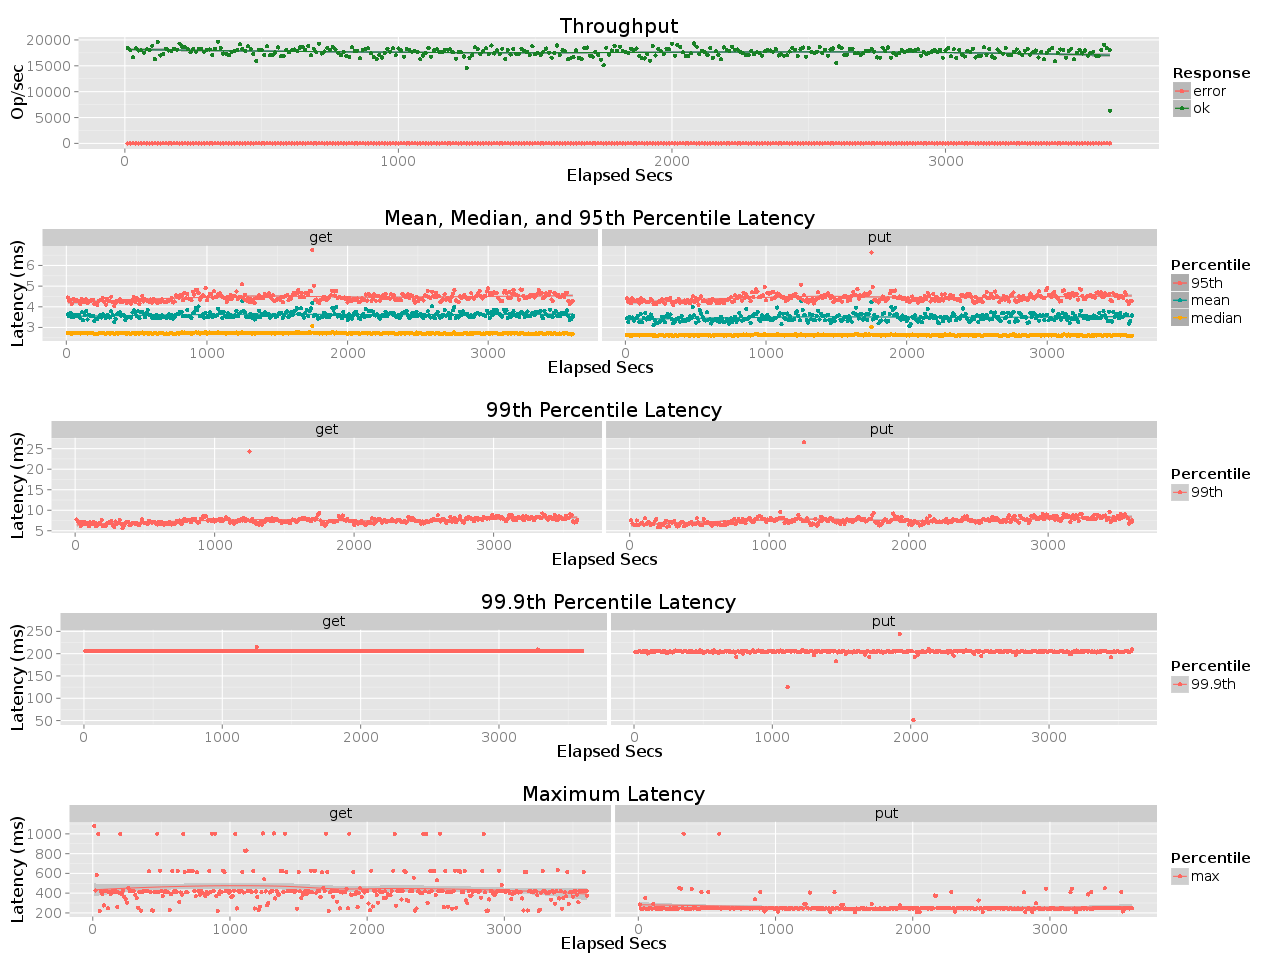

The table this chart was drawn from, first rows:
elapsed, window, total, successful, failed
10, 10, 183792, 183792, 0
20, 10, 179985, 179985, 0
30, 10, 166638, 166638, 0
40, 10, 183600, 183600, 0
50, 10, 179390, 179390, 0
60, 10, 179974, 179974, 0
70, 10, 175040, 175040, 0
80, 10, 181759, 181759, 0
90, 10, 180125, 180125, 0
100, 10, 188636, 188636, 0
110, 10, 162981, 162979, 2
120, 10, 195915, 195915, 0
130, 10, 169975, 169975, 0
140, 10, 173018, 173018, 0
150, 10, 183247, 183247, 0
160, 10, 179484, 179483, 1
170, 10, 177919, 177919, 0
180, 10, 183121, 183121, 0
190, 10, 181234, 181234, 0
200, 10, 192771, 192771, 0
210, 10, 187113, 187113, 0
220, 10, 186051, 186051, 0
230, 10, 182529, 182529, 0
240, 10, 176335, 176334, 1
250, 10, 182725, 182725, 0
260, 10, 177065, 177065, 0
270, 10, 183197, 183196, 1
280, 10, 182547, 182547, 0
290, 10, 177049, 177049, 0
300, 10, 181011, 181011, 0
310, 10, 181515, 181514, 1
320, 10, 170695, 170695, 0
330, 10, 182892, 182892, 0
340, 10, 196552, 196552, 0
350, 10, 183944, 183944, 0
360, 10, 173642, 173642, 0
370, 10, 173272, 173272, 0
380, 10, 170039, 170039, 0
390, 10, 176931, 176931, 0
400, 10, 178359, 178359, 0
410, 10, 180445, 180445, 0
420, 10, 191450, 191450, 0
430, 10, 182189, 182189, 0
440, 10, 178852, 178852, 0
450, 10, 187389, 187389, 0
460, 10, 181870, 181870, 0
470, 10, 172942, 172942, 0
480, 10, 159257, 159257, 0
490, 10, 181027, 181027, 0
500, 10, 180281, 180281, 0
510, 10, 170952, 170952, 0
520, 10, 187715, 187715, 0
530, 10, 170408, 170408, 0
540, 10, 170736, 170736, 0
550, 10, 175740, 175740, 0
560, 10, 185392, 185392, 0
570, 10, 168442, 168442, 0
580, 10, 169300, 169300, 0
590, 10, 180067, 180067, 0
600, 10, 176472, 176472, 0
... 301 more rows
